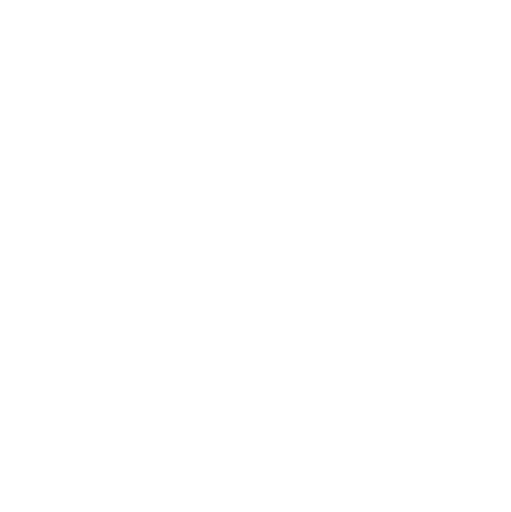
t = 0.00 s
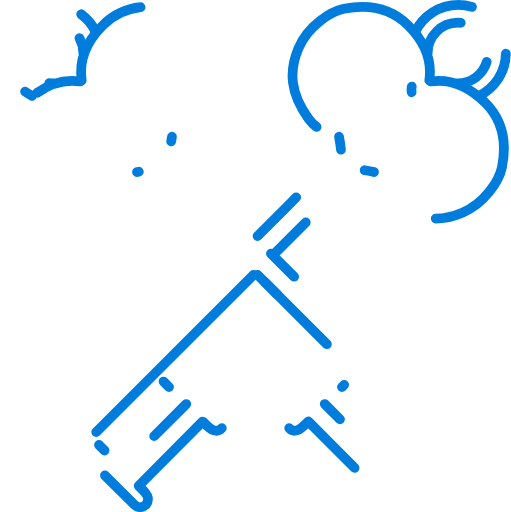
t = 0.67 s
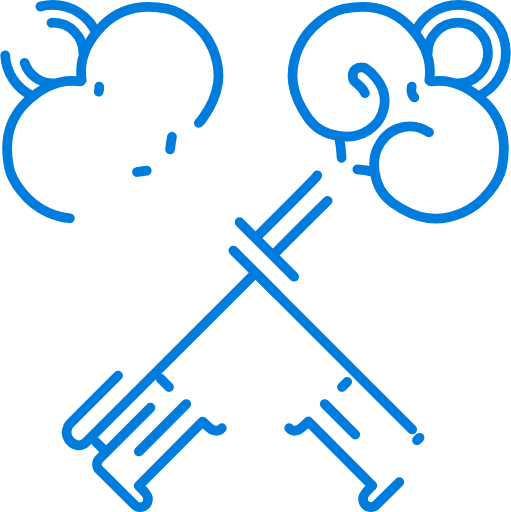
t = 0.98 s
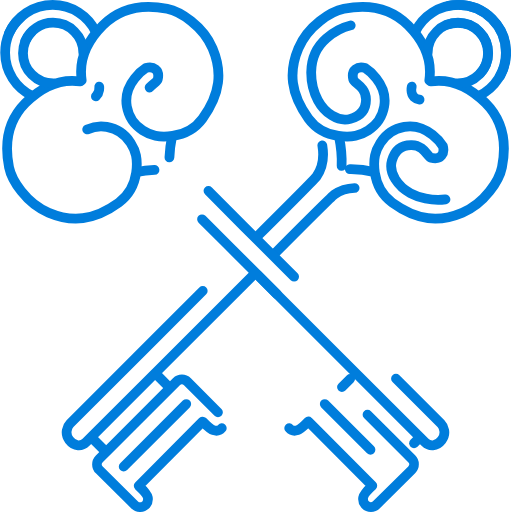
t = 1.29 s
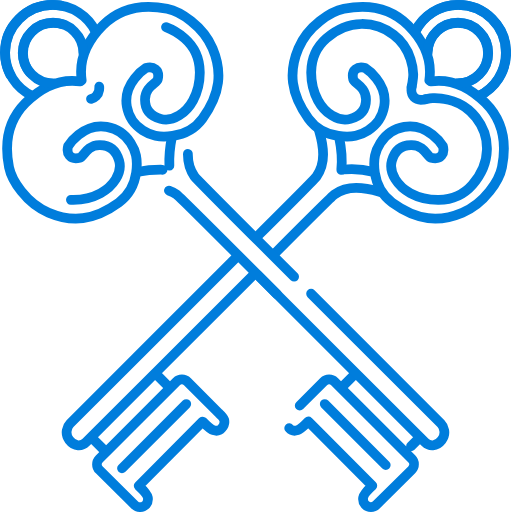
t = 1.60 s
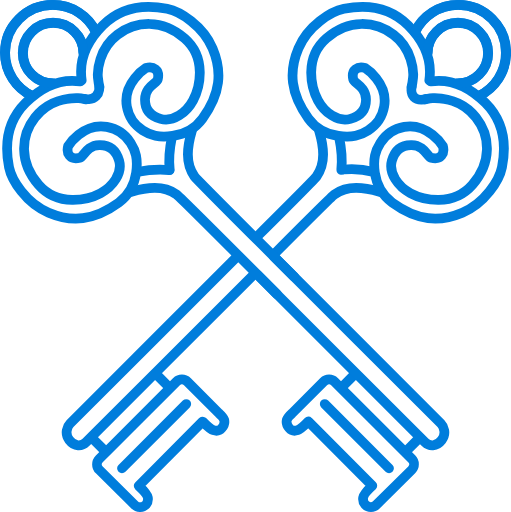
t = 2.00 s

The animated SVG that drew these frames (rendered in a browser with its animation timeline set to each time). Animation: 2 CSS @keyframes rules; one cycle of 2.00 s.

<!--?xml version="1.0" encoding="utf-8"?-->
<!-- Generator: Adobe Illustrator 20.1.0, SVG Export Plug-In . SVG Version: 6.00 Build 0)  -->
<svg version="1.1" id="text" xmlns="http://www.w3.org/2000/svg" xmlns:xlink="http://www.w3.org/1999/xlink" x="0px" y="0px" viewBox="0 0 786.8 788.3" style="" xml:space="preserve">
<style type="text/css">
	.st0{fill:none;stroke:#007DDC;stroke-width:15;stroke-linecap:round;stroke-linejoin:round;stroke-miterlimit:10;}
</style>
<path class="st0 hutvZpmA_0" d="M286.8,622.1L187.8,721.1"></path>
<path class="st0 hutvZpmA_1" d="M341.5,659.2c-2.8,3.2-8,4.8-13,3.2S312,649,312,649l-98.5,99c0,0,13.1,12.1,14.1,18.1s-2.6,10.4-2.6,10.4
	l-0.8,0.8c-4.7,4.7-12.3,4.7-17,0l-54.3-53.8c-4.7-4.7-4.7-12.3,0-17l118.7-118.7c4.7-4.7,12.3-4.7,17,0l48.6,48.6
	c0,0,6.8,6.2,7.9,9.9C346.8,652.5,343.6,656.8,341.5,659.2z"></path>
<path class="st0 hutvZpmA_2" d="M260.3,596L241.3,577"></path>
<path class="st0 hutvZpmA_3" d="M161,693.7L141.8,674.5"></path>
<path class="st0 hutvZpmA_4" d="M390.2,423.2c0,0-251.5,251.5-257.8,257.8s-17.7,7.3-25.8-3.5c-7.7-10.2-2.7-21.3,1.2-25.2
	c3.8-3.8,257.7-257.7,257.7-257.7"></path>
<path class="st0 hutvZpmA_5" d="M396.5,363.5c0,0,87.5-87,91-92s10-18,10-33.5s-6-36-6-36"></path>
<path class="st0 hutvZpmA_6" d="M522,210.5c0,0,6,29,3.5,51"></path>
<path class="st0 hutvZpmA_7" d="M661,123.7c4-27-2.3-54.5-32.5-84.7c-35.5-35.5-79-29.5-99-25.5c-20,4-55.4,26.3-70,61
	c-15,35.5-12.5,69.5,15.5,108c26.2,36,72.5,26.5,72.5,26.5s37.4-7.2,44-45c6.5-37-29.5-59.5-29.5-59.5s-9-2.5-14.5,2s-5,10-3.5,16
	s19,10.5,19.5,30c0.5,17.7-10.3,26.6-24,30.5c-19.5,5.5-40-10-50-28.5C479.1,135.2,468,89,502.5,59s74.8-27,103.5-5.5
	c28.7,21.5,31,56.5,30,66c-1,9.2-2.3,14.2-2.3,14.2"></path>
<path class="st0 hutvZpmA_8" d="M639.4,48.9c12-24.5,37.1-41.4,66.3-41.4c40.7,0,73.7,33,73.7,73.7c0,29.3-17.1,54.5-41.8,66.4"></path>
<path class="st0 hutvZpmA_9" d="M658.5,81.6c0-25.8,20.9-46.6,46.6-46.6c25.8,0,46.6,20.9,46.6,46.6s-20.9,46.6-46.6,46.6"></path>
<path class="st0 hutvZpmA_10" d="M422.9,390.4c0,0,87-87.5,92-91c5-3.5,18-10,33.5-10s36,6,36,6"></path>
<path class="st0 hutvZpmA_11" d="M575.9,264.9c0,0-24.9-6.4-46.9-3.9"></path>
<path class="st0 hutvZpmA_12" d="M663,125.3c27-4,54.2,2.9,84.4,33.1c35.5,35.5,29.5,79,25.5,99s-26.3,55.4-61,70c-35.5,15-69.5,12.5-108-15.5
	c-36-26.2-26.5-72.5-26.5-72.5s7.2-37.4,45-44c37-6.5,59.5,29.5,59.5,29.5s2.5,9-2,14.5s-10,5-16,3.5s-10.5-19-30-19.5
	c-17.7-0.5-26.6,10.3-30.5,24c-5.5,19.5,10,40,28.5,50c19.3,10.4,65.5,21.5,95.5-13s27.7-75.4,5.5-103.5c-24.5-31-56.5-29.5-66-30
	c-3.8-0.2-9.6,1.3-13.2,2.1"></path>
<path class="st0 hutvZpmA_13" d="M737.5,147.5c24.5-11.9,41.4-37.1,41.4-66.3c0-40.7-33-73.7-73.7-73.7c-29.3,0-54.5,17.1-66.4,41.8"></path>
<path class="st0 hutvZpmA_14" d="M704.8,128.4c25.8,0,46.6-20.9,46.6-46.6s-20.9-46.6-46.6-46.6c-25.8,0-46.6,20.9-46.6,46.6"></path>
<path class="st0 hutvZpmA_15" d="M634,133.3c0,0-2.5,10.2,3.5,16.2c6.8,6.8,18.5,2.8,18.5,2.8"></path>
<path class="st0 hutvZpmA_16" d="M500,622.1L599,721.1"></path>
<path class="st0 hutvZpmA_17" d="M445.3,659.2c2.8,3.2,8,4.8,13,3.2s16.5-13.5,16.5-13.5l98.5,99c0,0-13.1,12.1-14.1,18.1s2.6,10.4,2.6,10.4
	l0.8,0.8c4.7,4.7,12.3,4.7,17,0l54.3-53.8c4.7-4.7,4.7-12.3,0-17L515.2,587.8c-4.7-4.7-12.3-4.7-17,0l-48.6,48.6
	c0,0-6.8,6.2-7.9,9.9C440.1,652.5,443.2,656.8,445.3,659.2z"></path>
<path class="st0 hutvZpmA_18" d="M526.5,596L545.5,577"></path>
<path class="st0 hutvZpmA_19" d="M396.6,423.2c0,0,251.5,251.5,257.8,257.8c6.3,6.3,17.7,7.3,25.8-3.5c7.7-10.2,2.7-21.3-1.2-25.2
	c-3.8-3.8-257.7-257.7-257.7-257.7"></path>
<path class="st0 hutvZpmA_20" d="M452.9,426.1c0,0-150.1-149.6-153.6-154.6s-10-18-10-33.5s6-36,6-36"></path>
<path class="st0 hutvZpmA_21" d="M264.8,210.5c0,0-6,29-3.5,51"></path>
<path class="st0 hutvZpmA_22" d="M125.8,123.7c-4-27,2.3-54.5,32.5-84.7c35.5-35.5,79-29.5,99-25.5s55.4,26.3,70,61c15,35.5,12.5,69.5-15.5,108
	c-26.2,36-72.5,26.5-72.5,26.5s-37.4-7.2-44-45c-6.5-37,29.5-59.5,29.5-59.5s9-2.5,14.5,2s5,10,3.5,16s-19,10.5-19.5,30
	c-0.5,17.7,10.3,26.6,24,30.5c19.5,5.5,40-10,50-28.5c10.4-19.3,21.5-65.5-13-95.5s-74.8-27-103.5-5.5c-28.7,21.5-31,56.5-30,66
	c1,9.2,2.3,14.2,2.3,14.2"></path>
<path class="st0 hutvZpmA_23" d="M147.4,48.9C135.5,24.4,110.3,7.5,81.2,7.5c-40.7,0-73.7,33-73.7,73.7c0,29.3,17.1,54.5,41.8,66.4"></path>
<path class="st0 hutvZpmA_24" d="M128.3,81.6c0-25.8-20.9-46.6-46.6-46.6S35,55.9,35,81.6s20.9,46.6,46.6,46.6"></path>
<path class="st0 hutvZpmA_25" d="M426.5,453c0,0-149.6-150.1-154.6-153.6s-18-10-33.5-10s-36,6-36,6"></path>
<path class="st0 hutvZpmA_26" d="M210.9,264.9c0,0,28.1-5.4,50.1-2.9"></path>
<path class="st0 hutvZpmA_27" d="M123.8,125.3c-27-4-54.2,2.9-84.4,33.1c-35.5,35.5-29.5,79-25.5,99s26.3,55.4,61,70c35.5,15,69.5,12.5,108-15.5
	c36-26.2,26.5-72.5,26.5-72.5s-7.2-37.4-45-44c-37-6.5-59.5,29.5-59.5,29.5s-2.5,9,2,14.5s10,5,16,3.5s10.5-19,30-19.5
	c17.7-0.5,26.6,10.3,30.5,24c5.5,19.5-10,40-28.5,50c-19.3,10.4-65.5,21.5-95.5-13S31.7,209,53.9,180.9c24.5-31,56.5-29.5,66-30
	c3.8-0.2,9.6,1.3,13.2,2.1"></path>
<path class="st0 hutvZpmA_28" d="M49.4,147.5C24.8,135.6,7.9,110.4,7.9,81.3c0-40.7,33-73.7,73.7-73.7c29.3,0,54.5,17.1,66.4,41.8"></path>
<path class="st0 hutvZpmA_29" d="M82,128.4c-25.8,0-46.6-20.9-46.6-46.6S56.3,35.1,82,35.1s46.6,20.9,46.6,46.6"></path>
<path class="st0 hutvZpmA_30" d="M152.8,133.3c0,0,1.2,8.7-4.8,14.7c-6.8,6.8-17.2,4.3-17.2,4.3"></path>
<path class="st0 hutvZpmA_31" d="M646,674L627,693"></path>
<style>.hutvZpmA_0{stroke-dasharray:141 143;stroke-dashoffset:142;animation:hutvZpmA_draw 1333ms linear 0ms forwards;}.hutvZpmA_1{stroke-dasharray:607 609;stroke-dashoffset:608;animation:hutvZpmA_draw 1333ms linear 21ms forwards;}.hutvZpmA_2{stroke-dasharray:27 29;stroke-dashoffset:28;animation:hutvZpmA_draw 1333ms linear 43ms forwards;}.hutvZpmA_3{stroke-dasharray:28 30;stroke-dashoffset:29;animation:hutvZpmA_draw 1333ms linear 64ms forwards;}.hutvZpmA_4{stroke-dasharray:787 789;stroke-dashoffset:788;animation:hutvZpmA_draw 1333ms linear 86ms forwards;}.hutvZpmA_5{stroke-dasharray:202 204;stroke-dashoffset:203;animation:hutvZpmA_draw 1333ms linear 107ms forwards;}.hutvZpmA_6{stroke-dasharray:52 54;stroke-dashoffset:53;animation:hutvZpmA_draw 1333ms linear 129ms forwards;}.hutvZpmA_7{stroke-dasharray:1112 1114;stroke-dashoffset:1113;animation:hutvZpmA_draw 1333ms linear 150ms forwards;}.hutvZpmA_8{stroke-dasharray:281 283;stroke-dashoffset:282;animation:hutvZpmA_draw 1333ms linear 172ms forwards;}.hutvZpmA_9{stroke-dasharray:220 222;stroke-dashoffset:221;animation:hutvZpmA_draw 1333ms linear 193ms forwards;}.hutvZpmA_10{stroke-dasharray:202 204;stroke-dashoffset:203;animation:hutvZpmA_draw 1333ms linear 215ms forwards;}.hutvZpmA_11{stroke-dasharray:48 50;stroke-dashoffset:49;animation:hutvZpmA_draw 1333ms linear 236ms forwards;}.hutvZpmA_12{stroke-dasharray:1111 1113;stroke-dashoffset:1112;animation:hutvZpmA_draw 1333ms linear 258ms forwards;}.hutvZpmA_13{stroke-dasharray:281 283;stroke-dashoffset:282;animation:hutvZpmA_draw 1333ms linear 279ms forwards;}.hutvZpmA_14{stroke-dasharray:220 222;stroke-dashoffset:221;animation:hutvZpmA_draw 1333ms linear 301ms forwards;}.hutvZpmA_15{stroke-dasharray:37 39;stroke-dashoffset:38;animation:hutvZpmA_draw 1333ms linear 322ms forwards;}.hutvZpmA_16{stroke-dasharray:141 143;stroke-dashoffset:142;animation:hutvZpmA_draw 1333ms linear 344ms forwards;}.hutvZpmA_17{stroke-dasharray:607 609;stroke-dashoffset:608;animation:hutvZpmA_draw 1333ms linear 365ms forwards;}.hutvZpmA_18{stroke-dasharray:27 29;stroke-dashoffset:28;animation:hutvZpmA_draw 1333ms linear 387ms forwards;}.hutvZpmA_19{stroke-dasharray:787 789;stroke-dashoffset:788;animation:hutvZpmA_draw 1333ms linear 408ms forwards;}.hutvZpmA_20{stroke-dasharray:290 292;stroke-dashoffset:291;animation:hutvZpmA_draw 1333ms linear 430ms forwards;}.hutvZpmA_21{stroke-dasharray:52 54;stroke-dashoffset:53;animation:hutvZpmA_draw 1333ms linear 451ms forwards;}.hutvZpmA_22{stroke-dasharray:1112 1114;stroke-dashoffset:1113;animation:hutvZpmA_draw 1333ms linear 473ms forwards;}.hutvZpmA_23{stroke-dasharray:281 283;stroke-dashoffset:282;animation:hutvZpmA_draw 1333ms linear 494ms forwards;}.hutvZpmA_24{stroke-dasharray:220 222;stroke-dashoffset:221;animation:hutvZpmA_draw 1333ms linear 516ms forwards;}.hutvZpmA_25{stroke-dasharray:290 292;stroke-dashoffset:291;animation:hutvZpmA_draw 1333ms linear 537ms forwards;}.hutvZpmA_26{stroke-dasharray:51 53;stroke-dashoffset:52;animation:hutvZpmA_draw 1333ms linear 559ms forwards;}.hutvZpmA_27{stroke-dasharray:1111 1113;stroke-dashoffset:1112;animation:hutvZpmA_draw 1333ms linear 580ms forwards;}.hutvZpmA_28{stroke-dasharray:281 283;stroke-dashoffset:282;animation:hutvZpmA_draw 1333ms linear 602ms forwards;}.hutvZpmA_29{stroke-dasharray:220 222;stroke-dashoffset:221;animation:hutvZpmA_draw 1333ms linear 623ms forwards;}.hutvZpmA_30{stroke-dasharray:35 37;stroke-dashoffset:36;animation:hutvZpmA_draw 1333ms linear 645ms forwards;}.hutvZpmA_31{stroke-dasharray:27 29;stroke-dashoffset:28;animation:hutvZpmA_draw 1333ms linear 666ms forwards;}@keyframes hutvZpmA_draw{100%{stroke-dashoffset:0;}}@keyframes hutvZpmA_fade{0%{stroke-opacity:1;}93.54838709677419%{stroke-opacity:1;}100%{stroke-opacity:0;}}</style></svg>
